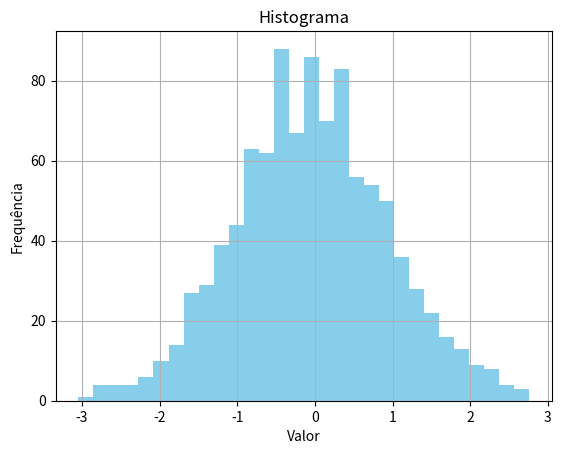

This chart was generated by the following Python code:
import numpy as np
import matplotlib.pyplot as plt

# Dados
np.random.seed(0)
data = np.random.randn(1000)

# Plotagem do histograma
plt.hist(data, bins=30, color='skyblue')
plt.title('Histograma')
plt.xlabel('Valor')
plt.ylabel('Frequência')
plt.grid(True)
plt.show()
